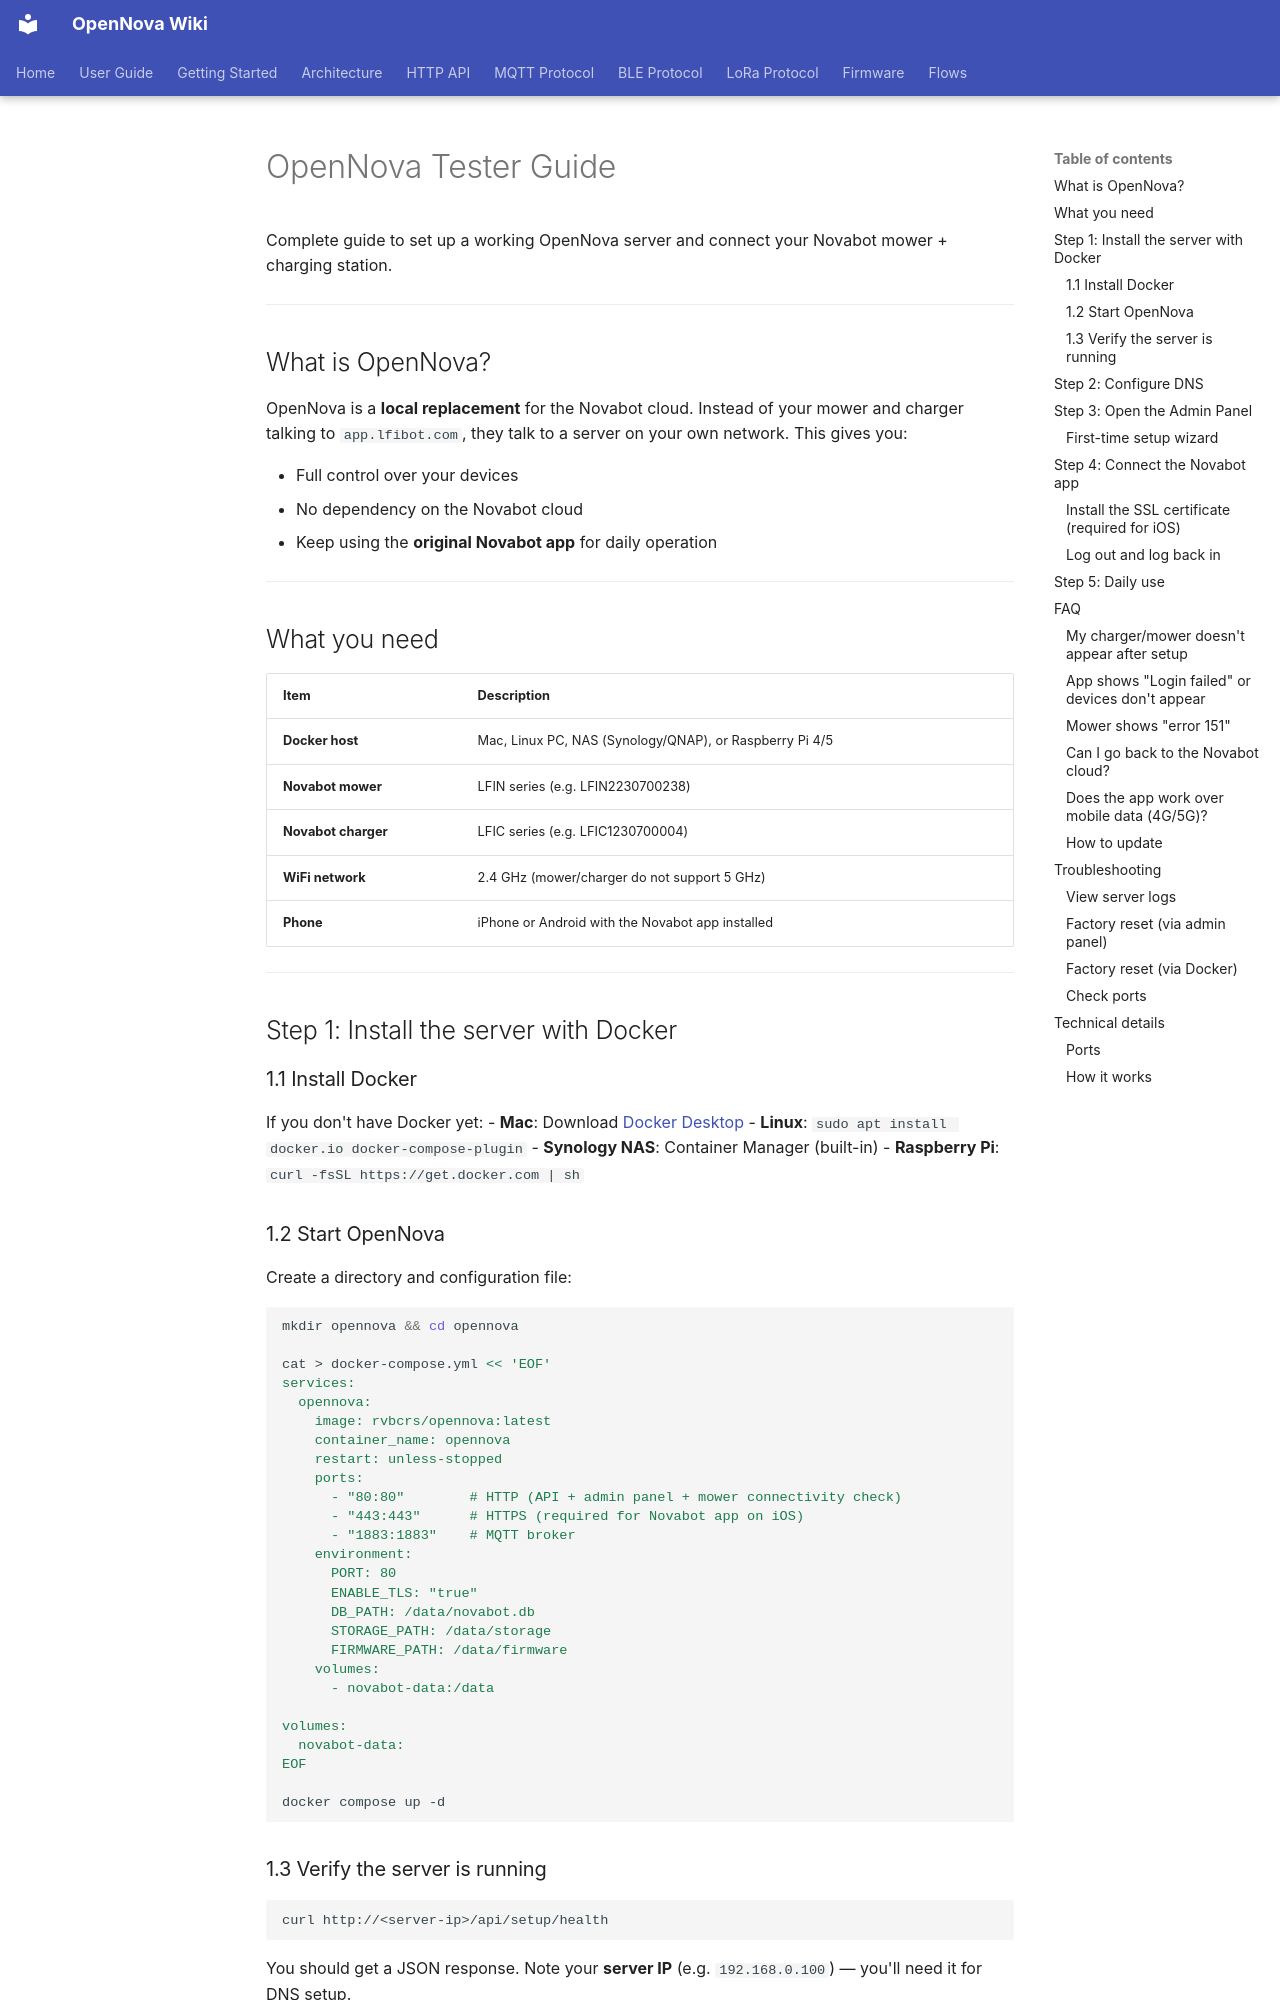

repository: jaccoh/Novabot · page: TESTER-GUIDE/index.html · generator: mkdocs

# OpenNova Tester Guide

Complete guide to set up a working OpenNova server and connect your Novabot mower + charging station.

---

## What is OpenNova?

OpenNova is a **local replacement** for the Novabot cloud. Instead of your mower and charger talking to `app.lfibot.com`, they talk to a server on your own network. This gives you:

- Full control over your devices
- No dependency on the Novabot cloud
- Keep using the **original Novabot app** for daily operation

---

## What you need

| Item | Description |
|------|-------------|
| **Docker host** | Mac, Linux PC, NAS (Synology/QNAP), or Raspberry Pi 4/5 |
| **Novabot mower** | LFIN series (e.g. LFIN2230700238) |
| **Novabot charger** | LFIC series (e.g. LFIC1230700004) |
| **WiFi network** | 2.4 GHz (mower/charger do not support 5 GHz) |
| **Phone** | iPhone or Android with the Novabot app installed |

---

## Step 1: Install the server with Docker

### 1.1 Install Docker

If you don't have Docker yet:
- **Mac**: Download [Docker Desktop](https://docker.com/products/docker-desktop)
- **Linux**: `sudo apt install docker.io docker-compose-plugin`
- **Synology NAS**: Container Manager (built-in)
- **Raspberry Pi**: `curl -fsSL https://get.docker.com | sh`

### 1.2 Start OpenNova

Create a directory and configuration file:

```bash
mkdir opennova && cd opennova

cat > docker-compose.yml << 'EOF'
services:
  opennova:
    image: rvbcrs/opennova:latest
    container_name: opennova
    restart: unless-stopped
    ports:
      - "80:80"        # HTTP (API + admin panel + mower connectivity check)
      - "443:443"      # HTTPS (required for Novabot app on iOS)
      - "1883:1883"    # MQTT broker
    environment:
      PORT: 80
      ENABLE_TLS: "true"
      DB_PATH: /data/novabot.db
      STORAGE_PATH: /data/storage
      FIRMWARE_PATH: /data/firmware
    volumes:
      - novabot-data:/data

volumes:
  novabot-data:
EOF

docker compose up -d
```

### 1.3 Verify the server is running

```bash
curl http://<server-ip>/api/setup/health
```

You should get a JSON response. Note your **server IP** (e.g. `192.168.0.100`) — you'll need it for DNS setup.

> **Tip**: Use `hostname -I` (Linux) or `ipconfig getifaddr en0` (Mac) to find your IP.

---
